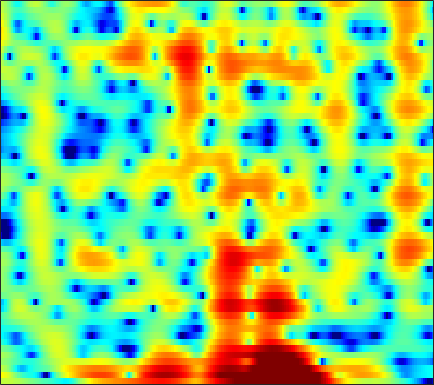

Data behind this chart, as committed beside it:
2.4133, 2.5001, 2.568, 2.5776, 2.5393, 2.4173, 2.2301, 2.061, 1.7939, 1.4813, 1.1376, 0.86013, 0.48172, 0.098405, -0.19533, -0.57845, -0.94249, -1.2006, -1.5345, -1.8574, -2.1552, -2.3769, -2.6913, -3.0325
5.257, 4.889, 4.282, 3.537, 2.892, 1.921, 0.8435, -0.004403, -1.121, -2.127, -2.914, -3.331, -3.71, -4.011, -4.276, -4.824, -5.723, -6.741, -8.806, -12.26, -18.81, -21.84, -13.18, -8.014
2.662, 2.234, 1.483, 0.5103, -0.3822, -1.809, -3.485, -4.886, -6.729, -8.005, -8.102, -7.465, -6.275, -5.118, -4.394, -3.623, -3.055, -2.738, -2.404, -2.103, -1.744, -1.403, -0.8239, -0.09642
0.9424, 0.7799, 0.4486, -0.0001254, -0.3986, -0.9857, -1.607, -2.072, -2.66, -3.166, -3.559, -3.757, -3.878, -3.838, -3.698, -3.381, -2.936, -2.533, -1.936, -1.292, -0.6282, -0.1376, 0.4939, 1.089
1.594, 1.438, 1.114, 0.6658, 0.2566, -0.3875, -1.157, -1.828, -2.876, -4.143, -5.711, -7.161, -9.573, -12.46, -13.98, -12.6, -9.265, -6.954, -4.429, -2.424, -0.8155, 0.1767, 1.26, 2.113
-0.124, -0.3904, -0.845, -1.387, -1.827, -2.442, -3.063, -3.524, -4.125, -4.726, -5.348, -5.818, -6.383, -6.72, -6.664, -6.035, -4.851, -3.767, -2.252, -0.8225, 0.4335, 1.246, 2.141, 2.834
-3.402, -3.955, -4.941, -6.238, -7.423, -9.216, -10.85, -11.42, -10.83, -9.269, -7.567, -6.397, -5.022, -3.822, -2.999, -1.976, -1.015, -0.3301, 0.5362, 1.33, 2.032, 2.487, 2.988, 3.368
-5.082, -5.394, -6.087, -7.142, -8.194, -9.879, -11.49, -11.99, -11.02, -8.943, -6.795, -5.367, -3.727, -2.363, -1.486, -0.4829, 0.3705, 0.9254, 1.567, 2.099, 2.527, 2.784, 3.038, 3.192
-4.776, -4.481, -4.235, -4.101, -4.032, -3.927, -3.766, -3.567, -3.168, -2.635, -2.006, -1.506, -0.8399, -0.2117, 0.2226, 0.7331, 1.162, 1.429, 1.706, 1.894, 2.003, 2.037, 2.028, 1.957
-3.368, -2.893, -2.339, -1.845, -1.498, -1.07, -0.672, -0.3865, -0.01512, 0.3362, 0.6638, 0.8874, 1.153, 1.364, 1.485, 1.591, 1.626, 1.597, 1.481, 1.27, 0.9659, 0.6784, 0.2375, -0.2424
-2.376, -1.993, -1.378, -0.6874, -0.1576, 0.5111, 1.104, 1.489, 1.895, 2.174, 2.332, 2.373, 2.343, 2.238, 2.123, 1.934, 1.703, 1.493, 1.147, 0.6721, 0.0001622, -0.697, -1.948, -3.65
-6.507, -6.163, -4.301, -2.067, -0.5959, 0.9712, 2.125, 2.733, 3.213, 3.354, 3.176, 2.848, 2.178, 1.313, 0.6205, -0.1361, -0.4865, -0.4409, -0.1349, 0.149, 0.1748, -0.06557, -0.7977, -2.054
-7.575, -7.322, -4.851, -2.234, -0.6607, 0.9352, 2.015, 2.51, 2.792, 2.664, 2.085, 1.317, -0.2888, -2.842, -5.822, -13.49, -20.43, -9.966, -4.595, -1.759, -0.1051, 0.6762, 1.249, 1.474
-0.8014, -0.7776, -0.5709, -0.2215, 0.06776, 0.42, 0.6688, 0.7497, 0.743, 0.5668, 0.2091, -0.1771, -0.8466, -1.621, -2.188, -2.711, -2.716, -2.327, -1.488, -0.5528, 0.2808, 0.793, 1.276, 1.523
0.4978, 0.3397, 0.08959, -0.1977, -0.4286, -0.7554, -1.091, -1.307, -1.513, -1.616, -1.592, -1.503, -1.305, -1.053, -0.8277, -0.4902, -0.1008, 0.2167, 0.6445, 1.054, 1.41, 1.609, 1.768, 1.786
0.9578, 0.5704, -0.1057, -0.9882, -1.792, -3.066, -4.508, -5.587, -6.718, -6.896, -5.991, -4.946, -3.464, -2.111, -1.224, -0.2055, 0.6238, 1.142, 1.705, 2.134, 2.418, 2.533, 2.572, 2.487
1.003, 0.537, -0.3077, -1.461, -2.588, -4.535, -7.284, -10.25, -16.3, -18.32, -11.57, -8.181, -5.052, -2.815, -1.515, -0.1341, 0.9249, 1.536, 2.151, 2.549, 2.75, 2.794, 2.713, 2.491
1.059, 0.7802, 0.2123, -0.5755, -1.299, -2.392, -3.546, -4.292, -4.962, -5.076, -4.513, -3.765, -2.548, -1.274, -0.3663, 0.707, 1.583, 2.09, 2.554, 2.761, 2.709, 2.522, 2.057, 1.362
1.46, 1.361, 1.005, 0.4179, -0.1489, -1.05, -2.018, -2.745, -3.591, -3.97, -3.722, -3.111, -1.892, -0.5046, 0.5042, 1.683, 2.608, 3.111, 3.5, 3.548, 3.252, 2.759, 1.741, 0.245
0.9949, 0.883, 0.5114, -0.1072, -0.7481, -1.906, -3.548, -5.301, -8.694, -14.67, -16.11, -10.18, -5.067, -1.751, 0.05232, 1.848, 3.082, 3.692, 4.128, 4.16, 3.793, 3.235, 2.165, 0.7267
-1.421, -1.669, -2.024, -2.406, -2.728, -3.239, -3.893, -4.457, -5.29, -5.8, -5.287, -4.15, -2.135, -0.151, 1.143, 2.533, 3.538, 4.035, 4.358, 4.306, 3.863, 3.303, 2.188, 0.6991
-7.028, -7.739, -8.241, -8.082, -7.587, -6.651, -5.583, -4.767, -3.757, -2.668, -1.539, -0.6505, 0.5348, 1.676, 2.455, 3.331, 3.975, 4.294, 4.464, 4.321, 3.866, 3.31, 2.216, 0.6919
-17.14, -20.96, -28.05, -22.81, -17.87, -13.33, -9.967, -7.951, -5.676, -3.718, -2.056, -0.9547, 0.3387, 1.439, 2.136, 2.894, 3.432, 3.689, 3.84, 3.764, 3.454, 3.07, 2.403, 1.529
-21.39, -23.4, -23.93, -21.53, -18.77, -14.98, -11.54, -9.316, -6.686, -4.49, -2.636, -1.441, -0.07079, 1.05, 1.74, 2.463, 2.981, 3.229, 3.389, 3.367, 3.168, 2.916, 2.474, 1.943
-21.71, -25.09, -23.54, -18.8, -15.77, -12.4, -9.55, -7.702, -5.459, -3.539, -1.875, -0.7856, 0.4645, 1.492, 2.119, 2.767, 3.207, 3.407, 3.493, 3.391, 3.125, 2.823, 2.288, 1.676
-10.85, -11, -10.78, -9.929, -9.011, -7.595, -6.068, -4.889, -3.33, -1.885, -0.52, 0.4074, 1.49, 2.384, 2.923, 3.461, 3.777, 3.873, 3.809, 3.519, 3.015, 2.506, 1.641, 0.5874
-5.953, -6.036, -6.072, -5.979, -5.798, -5.314, -4.545, -3.752, -2.538, -1.196, 0.1313, 1.052, 2.133, 3.009, 3.518, 3.984, 4.204, 4.195, 3.966, 3.48, 2.704, 1.944, 0.6996, -0.9028
-3.216, -3.623, -4.464, -5.717, -6.857, -8.244, -8.331, -7.115, -4.701, -2.273, -0.2591, 0.9832, 2.319, 3.317, 3.86, 4.32, 4.491, 4.426, 4.068, 3.401, 2.419, 1.451, -0.1153, -1.946
-0.4417, -1.051, -2.378, -4.429, -6.649, -10.79, -13.02, -9.756, -5.395, -2.252, -0.07584, 1.174, 2.436, 3.341, 3.828, 4.239, 4.385, 4.321, 3.954, 3.231, 2.135, 0.9787, -1.08, -3.877
1.514, 1.126, 0.4455, -0.3501, -0.9523, -1.603, -1.839, -1.701, -1.202, -0.5233, 0.1076, 0.5233, 0.9975, 1.395, 1.659, 1.986, 2.248, 2.362, 2.346, 2.064, 1.424, 0.6849, -0.7235, -2.636
2.064, 1.858, 1.528, 1.133, 0.8211, 0.408, 0.0239, -0.2602, -0.6272, -1.114, -1.688, -2.235, -3.021, -3.628, -3.721, -3.175, -2.104, -1.243, -0.2368, 0.4669, 0.7949, 0.8563, 0.6827, 0.3801
1.729, 1.591, 1.326, 0.9992, 0.7222, 0.3192, -0.1578, -0.5695, -1.268, -2.208, -3.585, -5.07, -8.171, -14.28, -27.11, -13.39, -6.923, -4.113, -1.644, -0.03691, 1.012, 1.499, 1.889, 2.029
0.1105, -0.03873, -0.3312, -0.6794, -0.9684, -1.349, -1.693, -1.909, -2.205, -2.5, -2.981, -3.443, -4.183, -4.801, -4.799, -3.902, -2.322, -1.064, 0.4205, 1.533, 2.309, 2.655, 2.881, 2.819
-3.235, -3.363, -3.705, -4.33, -4.965, -5.85, -6.342, -6.184, -5.281, -4.027, -2.791, -1.99, -1.062, -0.2356, 0.3683, 1.169, 1.969, 2.512, 3.132, 3.566, 3.756, 3.728, 3.429, 2.855
-7.947, -7.445, -7.44, -8.346, -9.816, -13.64, -24.7, -22.68, -11.58, -6.725, -3.577, -1.846, -0.05193, 1.345, 2.184, 3.095, 3.785, 4.168, 4.473, 4.55, 4.351, 4.016, 3.268, 2.182
-10.31, -9.191, -8.411, -8.208, -8.319, -8.624, -8.568, -7.938, -6.283, -4.289, -2.308, -0.9744, 0.5578, 1.823, 2.608, 3.442, 4.037, 4.333, 4.516, 4.432, 4.075, 3.599, 2.691, 1.383
-9.014, -8.361, -7.609, -6.942, -6.486, -5.852, -5.121, -4.488, -3.489, -2.374, -1.21, -0.3461, 0.7498, 1.73, 2.373, 3.085, 3.616, 3.876, 4.037, 3.956, 3.627, 3.198, 2.385, 1.261
-8.564, -8.13, -7.477, -6.8, -6.279, -5.554, -4.794, -4.193, -3.353, -2.44, -1.509, -0.7883, 0.1669, 1.077, 1.707, 2.447, 3.041, 3.368, 3.626, 3.679, 3.498, 3.22, 2.629, 1.83
-9.922, -9.494, -8.808, -8.091, -7.529, -6.8, -6.107, -5.588, -4.905, -4.147, -3.269, -2.519, -1.419, -0.2617, 0.5881, 1.623, 2.487, 3.006, 3.497, 3.756, 3.776, 3.64, 3.268, 2.692
-13.44, -12.94, -11.95, -10.82, -9.994, -9.074, -8.471, -8.243, -8.219, -8.271, -7.806, -6.853, -4.867, -2.635, -1.075, 0.7001, 2.106, 2.92, 3.713, 4.162, 4.328, 4.261, 3.974, 3.455
-21.56, -21.58, -18.54, -14.74, -12.62, -10.71, -9.8, -9.848, -11.07, -14.71, -29.19, -18.85, -9.239, -4.348, -1.829, 0.6529, 2.427, 3.395, 4.273, 4.751, 4.872, 4.739, 4.309, 3.609
-18.97, -19.22, -16.5, -12.97, -10.8, -8.694, -7.358, -6.778, -6.435, -6.246, -5.724, -4.808, -2.953, -0.8846, 0.5644, 2.205, 3.464, 4.164, 4.761, 5.007, 4.874, 4.547, 3.76, 2.588
-9.996, -9.381, -8.391, -7.146, -6.206, -4.995, -3.956, -3.273, -2.482, -1.747, -0.9627, -0.336, 0.5824, 1.53, 2.217, 3.042, 3.706, 4.054, 4.316, 4.288, 3.95, 3.469, 2.473, 1.005
-6.231, -5.599, -4.764, -3.933, -3.324, -2.57, -1.881, -1.409, -0.833, -0.313, 0.197, 0.5797, 1.093, 1.607, 1.979, 2.437, 2.811, 3.009, 3.132, 3.047, 2.748, 2.341, 1.572, 0.527
-4.014, -3.308, -2.467, -1.787, -1.351, -0.8907, -0.5431, -0.3597, -0.1851, -0.07859, -0.01232, 0.06075, 0.2072, 0.456, 0.7097, 1.1, 1.493, 1.765, 2.01, 2.112, 2.014, 1.816, 1.389, 0.784
-1.436, -0.7546, -0.05009, 0.4397, 0.6692, 0.8228, 0.7781, 0.6114, 0.2025, -0.3941, -1.143, -1.728, -2.308, -2.378, -2.012, -1.133, -0.1139, 0.5705, 1.298, 1.761, 1.937, 1.912, 1.658, 1.194
1.544, 1.938, 2.277, 2.457, 2.474, 2.341, 1.989, 1.552, 0.6455, -0.7789, -2.943, -5.372, -10.46, -14.44, -9.788, -4.772, -1.728, -0.2264, 1.119, 1.876, 2.204, 2.189, 1.877, 1.286
2.793, 2.737, 2.575, 2.374, 2.239, 2.039, 1.796, 1.516, 0.9369, 0.02688, -1.325, -2.567, -4.232, -4.788, -4.008, -2.207, -0.5404, 0.4389, 1.298, 1.707, 1.717, 1.478, 0.9087, 0.05767
2.282, 1.447, 0.2417, -0.8111, -1.15, -0.9152, -0.2177, 0.3164, 0.8497, 1.141, 1.167, 1.104, 1.026, 1.051, 1.166, 1.427, 1.677, 1.796, 1.758, 1.445, 0.7966, 0.08482, -1.068, -2.401
2.056, 0.07776, -3.956, -11.84, -20.17, -7.745, -2.945, -0.8865, 0.8598, 1.914, 2.559, 2.821, 3.028, 3.109, 3.108, 3.024, 2.852, 2.618, 2.122, 1.341, 0.1384, -1.099, -3.477, -7.05
3.398, 2.137, 0.2232, -1.479, -2.086, -1.766, -0.7555, 0.03292, 0.8921, 1.474, 1.822, 1.944, 1.934, 1.794, 1.635, 1.369, 1.079, 0.8326, 0.4598, -0.08224, -0.8668, -1.687, -3.216, -5.167
4.885, 4.113, 3.07, 2.097, 1.475, 0.8615, 0.4471, 0.2547, 0.07085, -0.1027, -0.3632, -0.6143, -1.122, -1.819, -2.418, -3.161, -3.619, -3.609, -3.218, -2.643, -2.137, -1.901, -1.759, -1.736
6.014, 5.239, 4.071, 2.807, 1.806, 0.4761, -0.7388, -1.49, -2.189, -2.577, -2.881, -3.23, -4.013, -5.446, -7.185, -10.85, -15.54, -13.94, -8.712, -5.175, -2.884, -1.686, -0.5482, 0.2
6.305, 5.401, 3.905, 2.018, 0.3127, -2.469, -5.855, -8.387, -9.554, -7.874, -6.061, -5.256, -4.888, -5.287, -6.074, -7.523, -8.477, -7.833, -5.641, -3.256, -1.317, -0.181, 0.9226, 1.679
5.257, 4.346, 2.851, 0.9493, -0.8037, -3.742, -7.508, -10.61, -11.79, -9.068, -6.514, -5.16, -3.999, -3.327, -3.008, -2.689, -2.304, -1.899, -1.203, -0.3904, 0.3943, 0.9124, 1.49, 1.893
3.773, 3.063, 1.943, 0.6649, -0.3786, -1.794, -3.055, -3.764, -4.204, -4.094, -3.571, -3.054, -2.363, -1.738, -1.326, -0.8538, -0.4468, -0.1795, 0.1526, 0.4319, 0.6632, 0.8011, 0.9614, 1.057
2.768, 2.254, 1.427, 0.4751, -0.2718, -1.221, -2.022, -2.432, -2.656, -2.486, -2.036, -1.589, -0.9182, -0.2817, 0.1222, 0.5402, 0.7965, 0.8795, 0.8501, 0.6725, 0.3994, 0.1714, -0.1274, -0.3054
2.322, 1.919, 1.169, 0.152, -0.7843, -2.212, -3.665, -4.48, -4.679, -3.707, -2.192, -1.04, 0.3147, 1.373, 1.955, 2.44, 2.589, 2.476, 2.001, 1.16, -0.06272, -1.187, -2.764, -3.771
